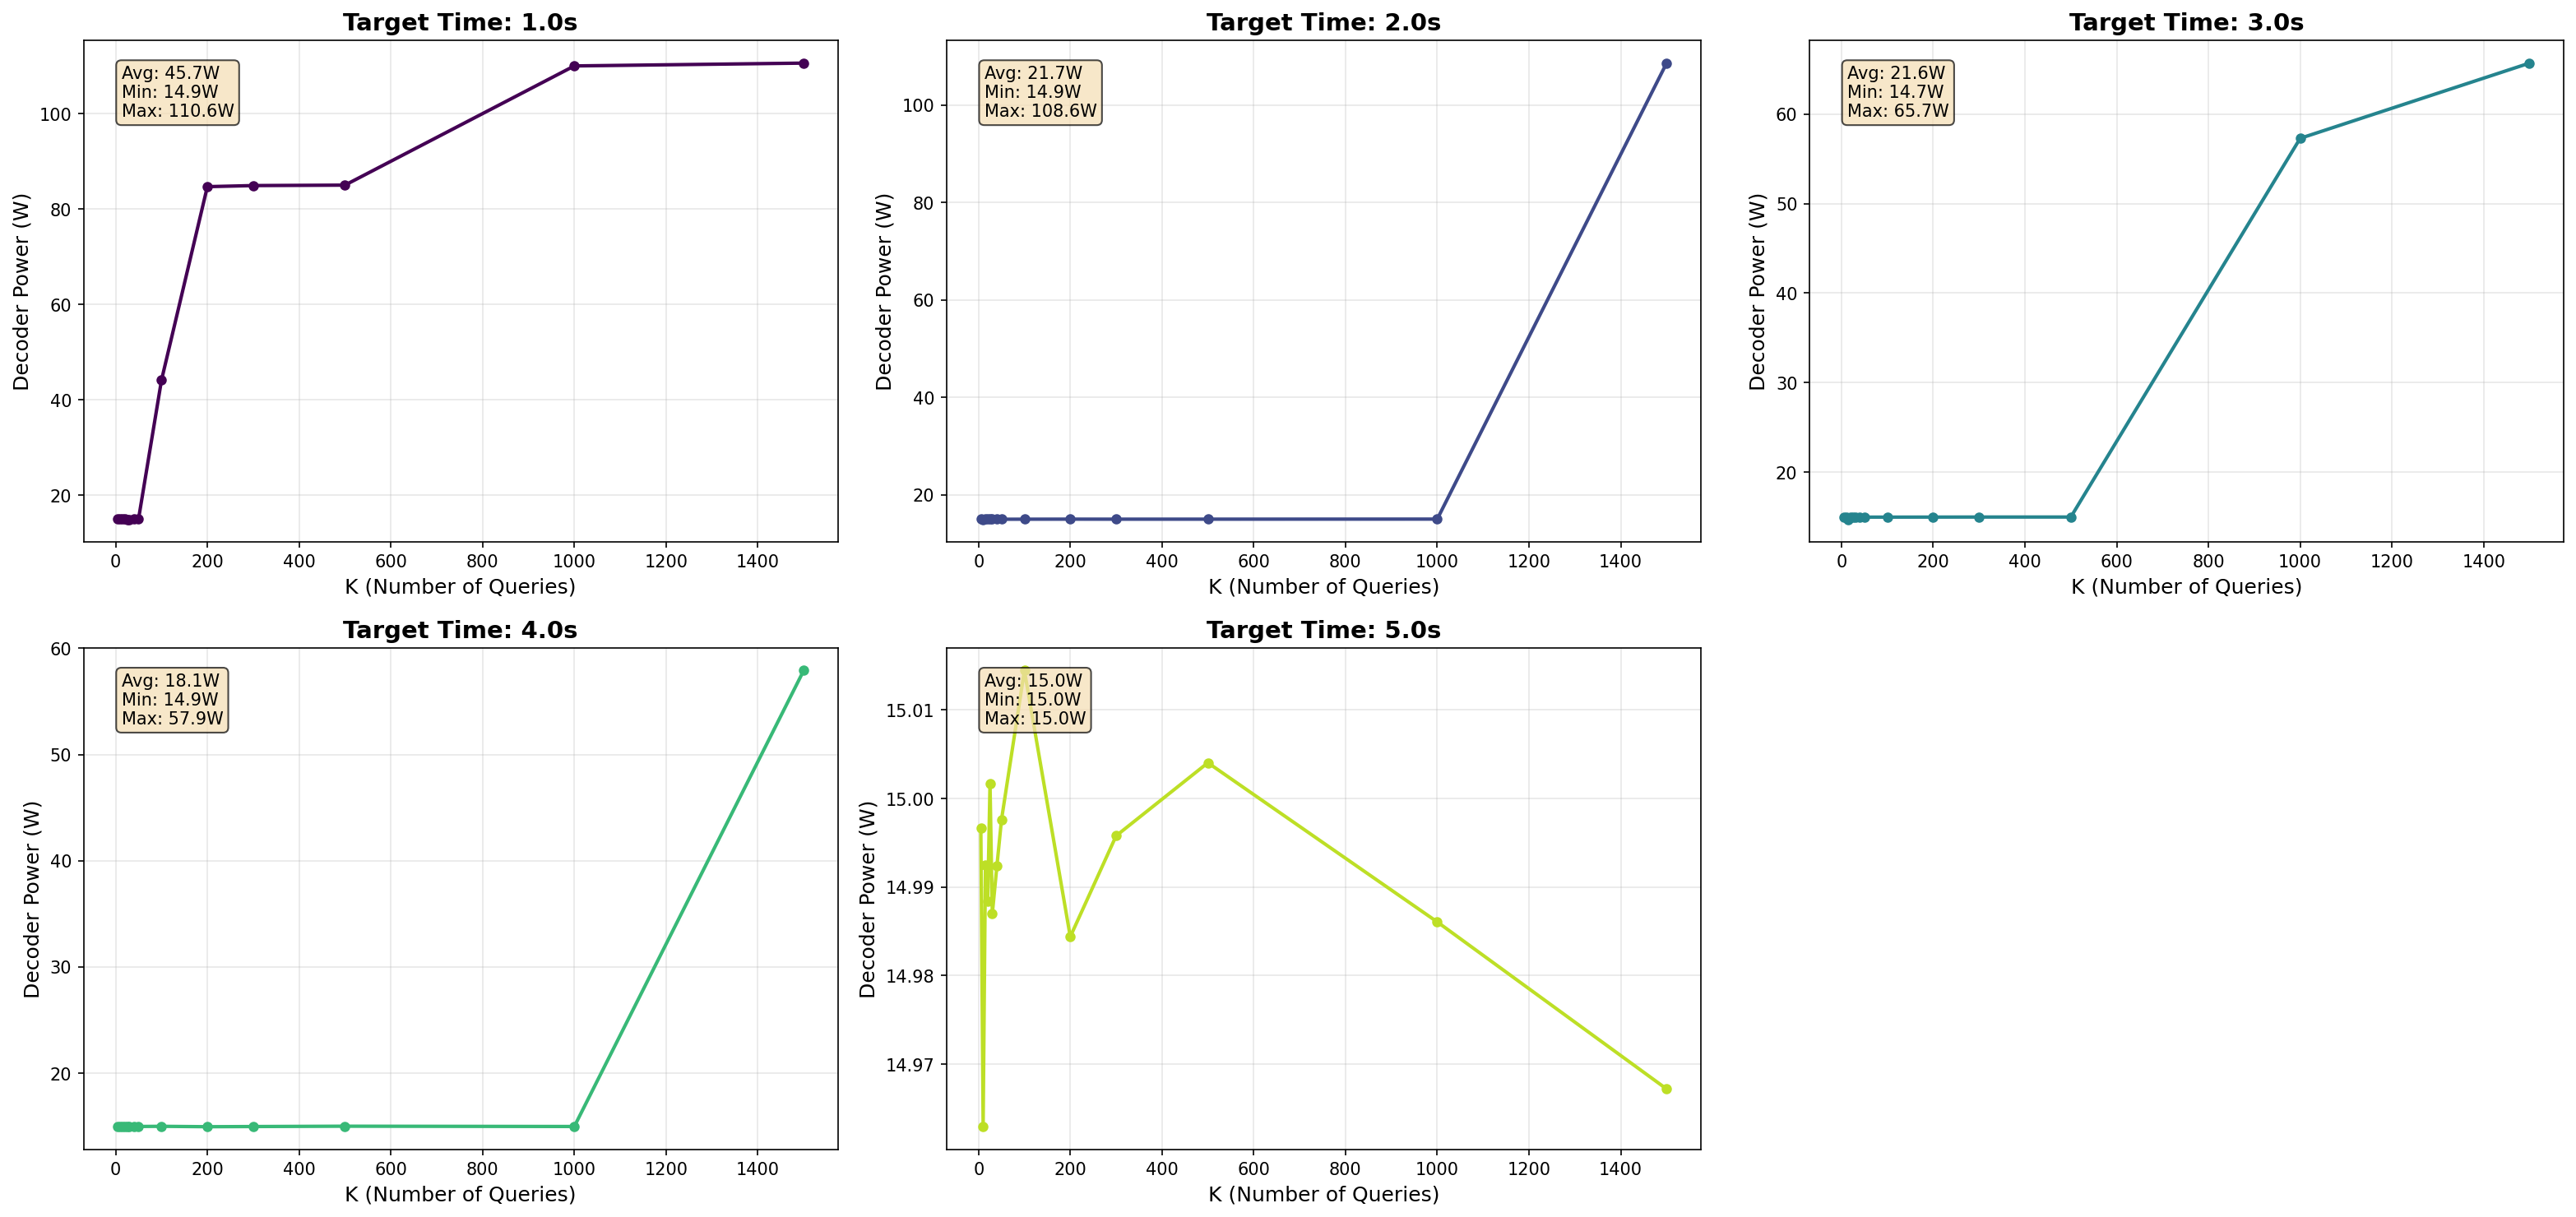

The file beside this chart, header and first rows:
K, Target_Time_s, Actual_Decoder_Time_s, Decoder_Power_W
5, 1.0, 2.312, 14.99
10, 1.0, 2.299, 14.99
15, 1.0, 2.379, 15.01
20, 1.0, 2.553, 15.00
25, 1.0, 3.271, 14.93
30, 1.0, 3.144, 14.94
40, 1.0, 2.38, 15.00
50, 1.0, 2.319, 15.03
100, 1.0, 1.104, 44.10
200, 1.0, 1.029, 84.68
300, 1.0, 1.024, 84.91
500, 1.0, 1.008, 85.00
1000, 1.0, 0.8668, 110
1500, 1.0, 0.9003, 110.6
5, 2.0, 2.382, 14.99
10, 2.0, 3.602, 14.95
15, 2.0, 3.497, 15.00
20, 2.0, 3.069, 14.97
25, 2.0, 2.524, 15.02
30, 2.0, 2.604, 15.02
40, 2.0, 2.479, 14.99
50, 2.0, 2.528, 14.97
100, 2.0, 2.443, 14.98
200, 2.0, 2.491, 14.99
300, 2.0, 2.572, 14.99
500, 2.0, 2.425, 14.99
1000, 2.0, 2.466, 15.00
1500, 2.0, 1.823, 108.6
5, 3.0, 2.672, 14.98
10, 3.0, 3.138, 14.97
15, 3.0, 4.352, 14.74
20, 3.0, 3.456, 14.98
25, 3.0, 3.396, 14.99
30, 3.0, 3.846, 14.99
40, 3.0, 3.843, 15.00
50, 3.0, 3.709, 14.99
100, 3.0, 3.806, 14.99
200, 3.0, 4.022, 14.99
300, 3.0, 4.267, 15.00
500, 3.0, 3.497, 15.00
1000, 3.0, 3.717, 57.28
1500, 3.0, 2.896, 65.68
5, 4.0, 3.772, 15.01
10, 4.0, 3.457, 15.00
15, 4.0, 3.232, 15.00
20, 4.0, 4.234, 14.95
25, 4.0, 3.402, 14.99
30, 4.0, 3.209, 15.01
40, 4.0, 3.614, 15.00
50, 4.0, 3.638, 14.98
100, 4.0, 3.084, 15.00
200, 4.0, 4.325, 14.96
300, 4.0, 4.23, 14.98
500, 4.0, 3.131, 15.01
1000, 4.0, 4.069, 14.98
1500, 4.0, 4.098, 57.91
5, 5.0, 4.184, 15.00
10, 5.0, 4.457, 14.96
15, 5.0, 3.305, 14.99
20, 5.0, 4.01, 14.99
... 10 more rows
